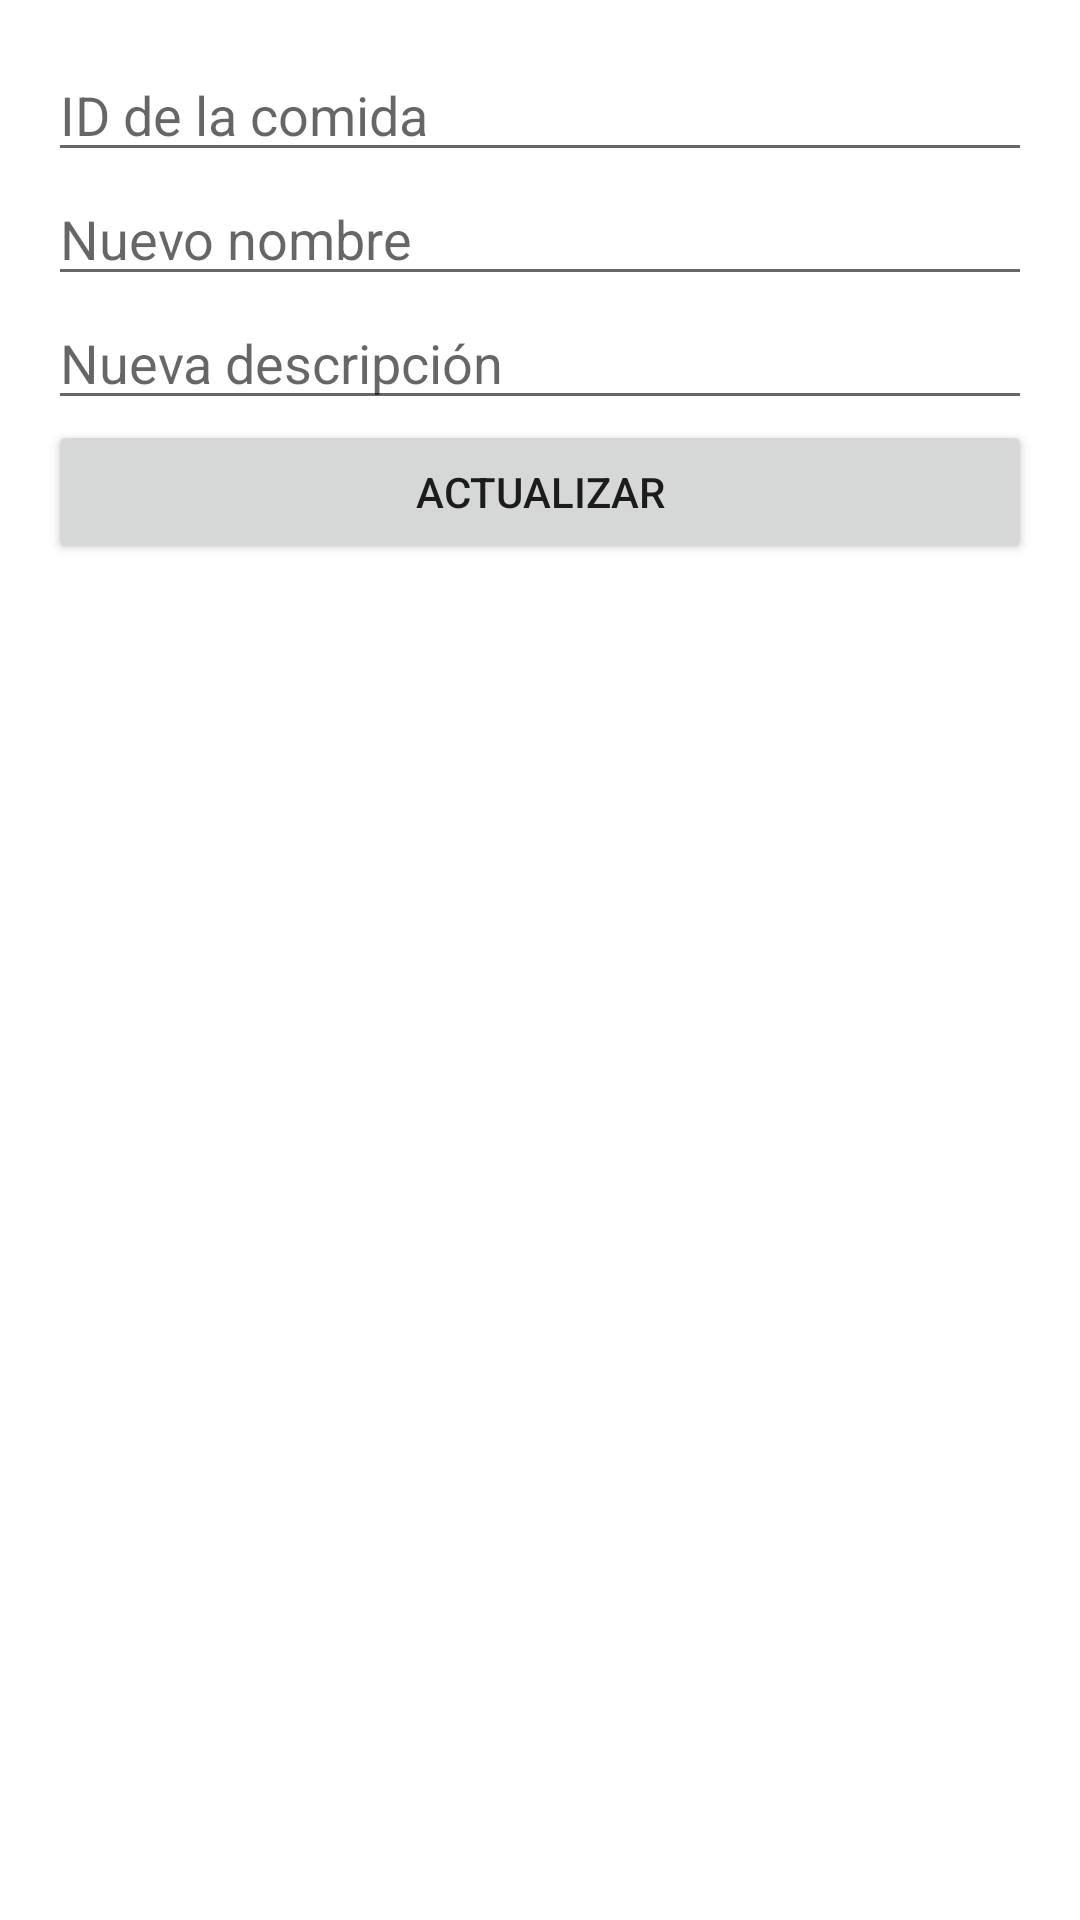

Write the Android layout XML for this screen, with the resource values it uses.
<!-- AndroidManifest.xml: application theme Theme.MaterialComponents.DayNight.DarkActionBar -->
<!-- res/layout/activity_update_food.xml -->
<?xml version="1.0" encoding="utf-8"?>
<LinearLayout xmlns:android="http://schemas.android.com/apk/res/android"
    android:orientation="vertical" android:padding="16dp"
    android:layout_width="match_parent" android:layout_height="match_parent">

    <EditText
        android:id="@+id/etId"
        android:hint="ID de la comida"
        android:inputType="number"
        android:layout_width="match_parent"
        android:layout_height="wrap_content"/>

    <EditText
        android:id="@+id/etNombre"
        android:hint="Nuevo nombre"
        android:layout_width="match_parent"
        android:layout_height="wrap_content"/>

    <EditText
        android:id="@+id/etDescripcion"
        android:hint="Nueva descripción"
        android:layout_width="match_parent"
        android:layout_height="wrap_content"/>

    <Button
        android:id="@+id/btnActualizar"
        android:text="Actualizar"
        android:layout_width="match_parent"
        android:layout_height="wrap_content"/>
</LinearLayout>
<!-- resources referenced by this layout -->
<resources>

</resources>
